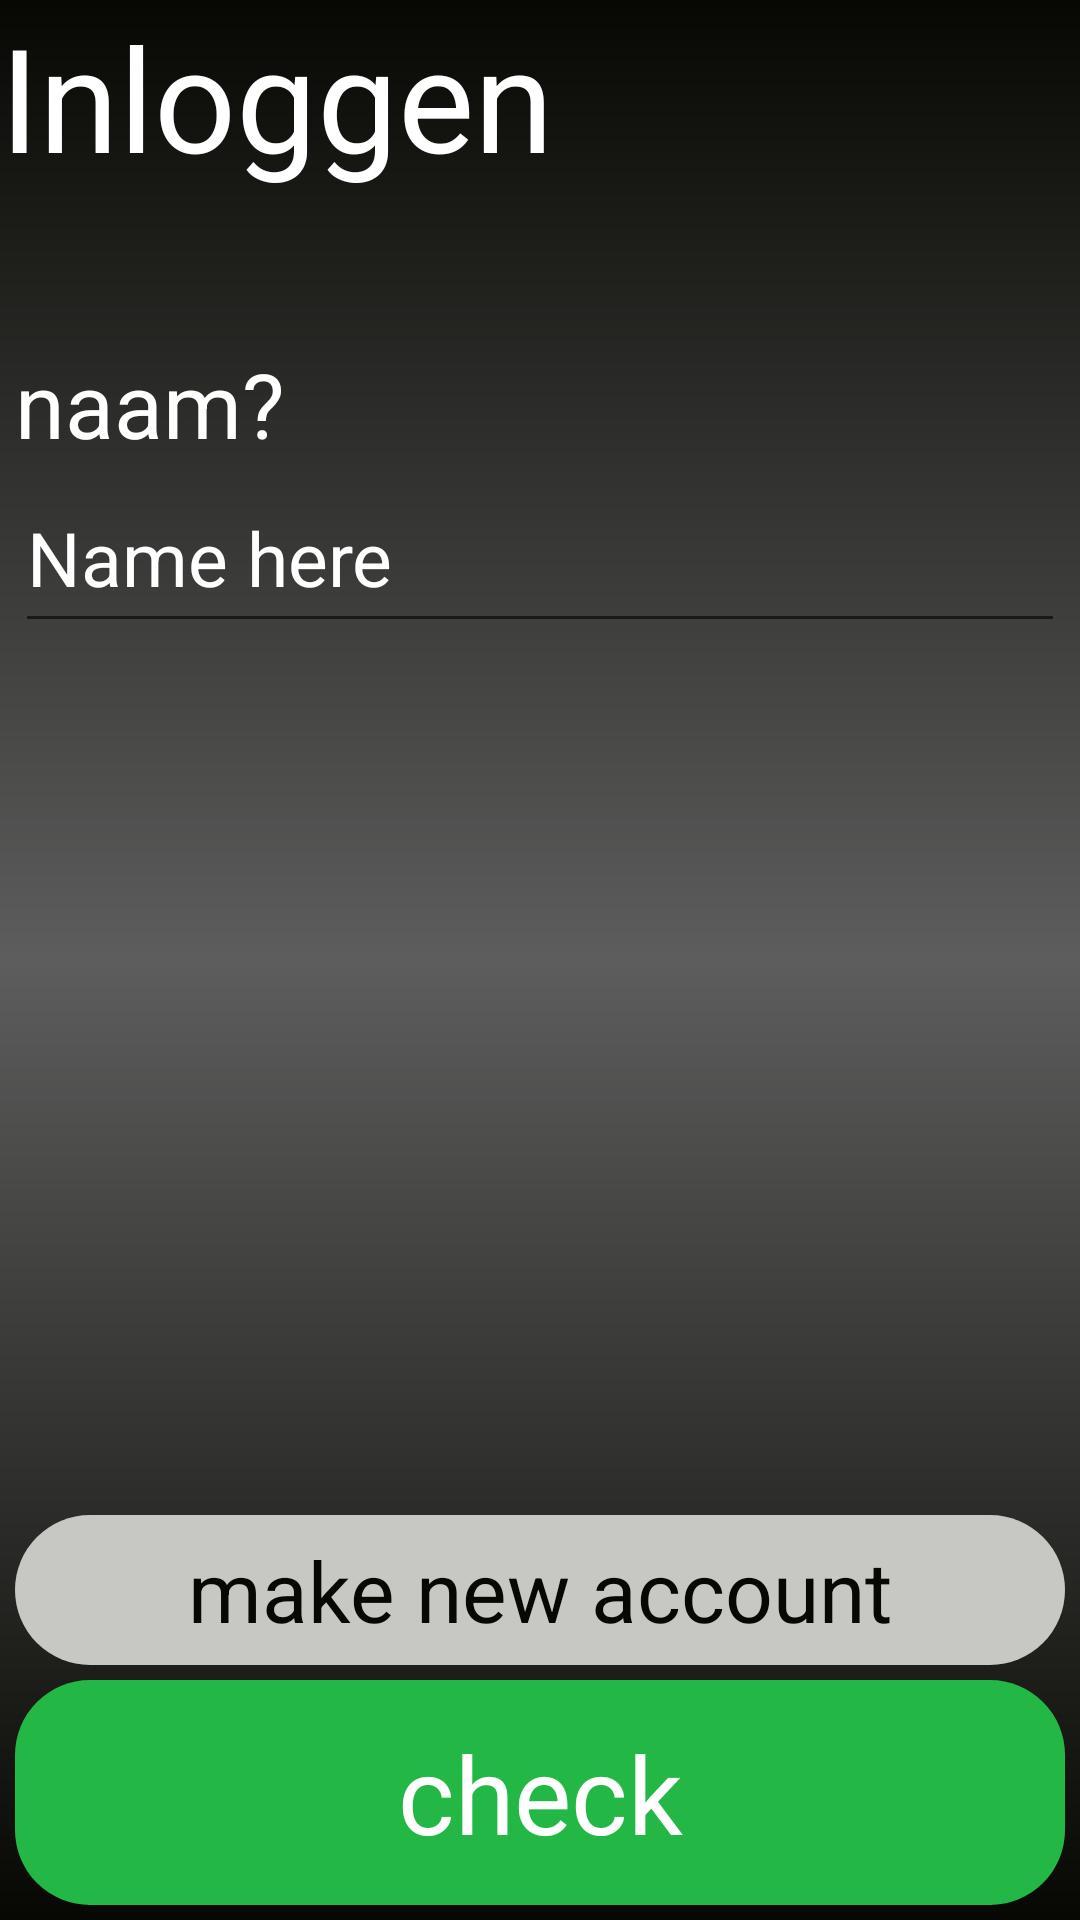

This screen was rendered from an Android layout file. Write that file and the resources it references.
<!-- AndroidManifest.xml: application theme Theme.PORJECT_TDF -->
<!-- res/layout/activity_main5.xml -->
<?xml version="1.0" encoding="utf-8"?>
<androidx.constraintlayout.widget.ConstraintLayout xmlns:android="http://schemas.android.com/apk/res/android"
    xmlns:app="http://schemas.android.com/apk/res-auto"
    xmlns:tools="http://schemas.android.com/tools"
    android:layout_width="match_parent"
    android:layout_height="match_parent"
    tools:context=".MainActivity5"
    android:background="@drawable/full_background_ma2">

    <TextView
        android:id="@+id/text_1"

        android:layout_width="wrap_content"
        android:layout_height="wrap_content"

        app:layout_constraintStart_toStartOf="parent"
        app:layout_constraintTop_toTopOf="parent"

        android:text="Inloggen"
        android:textColor="@color/c10"
        android:textSize="48dp"/>

    <androidx.constraintlayout.widget.ConstraintLayout
        android:id="@+id/constraint_1"

        android:layout_width="match_parent"
        android:layout_height="100dp"

        app:layout_constraintStart_toStartOf="parent"
        app:layout_constraintEnd_toEndOf="parent"
        app:layout_constraintTop_toBottomOf="@id/text_1"

        android:layout_marginTop="50dp"
        android:layout_marginLeft="5dp"
        android:layout_marginRight="5dp">
        <TextView
            android:id="@+id/text_2"

            android:layout_width="match_parent"
            android:layout_height="40dp"

            app:layout_constraintStart_toStartOf="parent"
            app:layout_constraintEnd_toEndOf="parent"
            app:layout_constraintTop_toTopOf="parent"

            android:text="naam?"
            android:textSize="30dp"
            android:textColor="@color/c10" />

        <EditText
            android:id="@+id/edit_1"

            android:layout_width="match_parent"
            android:layout_height="60dp"

            app:layout_constraintStart_toStartOf="parent"
            app:layout_constraintEnd_toEndOf="parent"
            app:layout_constraintTop_toBottomOf="@id/text_2"

            android:inputType="text"
            android:hint="Name here"
            android:textColor="@color/c10"
            android:textColorHint="@color/c10"
            android:textSize="25dp"/>
    </androidx.constraintlayout.widget.ConstraintLayout>
    <TextView
        android:id="@+id/text_3"

        android:layout_width="match_parent"
        android:layout_height="75dp"

        app:layout_constraintStart_toStartOf="parent"
        app:layout_constraintEnd_toEndOf="parent"
        app:layout_constraintBottom_toBottomOf="parent"

        android:text="check"
        android:textColor="@color/c10"
        android:textSize="36dp"
        android:gravity="center"

        android:layout_margin="5dp"

        android:background="@drawable/add_background"/>

    <ImageView
        android:id="@+id/image_1"

        android:layout_width="40dp"
        android:layout_height="40dp"

        android:src="@drawable/ic_baseline_exit_to_app_24"

        app:layout_constraintEnd_toEndOf="parent"
        app:layout_constraintTop_toTopOf="parent"

        android:layout_margin="20dp"/>

    <TextView
        android:id="@+id/text_4"

        android:layout_width="match_parent"
        android:layout_height="50dp"

        app:layout_constraintStart_toStartOf="parent"
        app:layout_constraintEnd_toEndOf="parent"
        app:layout_constraintBottom_toTopOf="@id/text_3"

        android:text="make new account"
        android:textColor="@color/c1"
        android:textSize="28dp"
        android:gravity="center"

        android:layout_margin="5dp"

        android:background="@drawable/back_background"/>


</androidx.constraintlayout.widget.ConstraintLayout>
<!-- resources referenced by this layout -->
<resources>
  <color name="c1">#070803</color>
  <color name="c10">#FFFFFFFF</color>
  <!-- drawable add_background (drawable) -->
  <?xml version="1.0" encoding="utf-8"?>
  <shape android:shape="rectangle"
      xmlns:android="http://schemas.android.com/apk/res/android">
      <solid
          android:color="@color/c7"/>
      <corners
          android:radius="25dp"/>
  </shape>
  <!-- drawable back_background (drawable) -->
  <?xml version="1.0" encoding="utf-8"?>
  <shape android:shape="rectangle"
      xmlns:android="http://schemas.android.com/apk/res/android">
      <corners
          android:radius="25dp"/>
      <solid
          android:color="@color/c9"/>
  </shape>
  <!-- drawable full_background_ma2 (drawable) -->
  <?xml version="1.0" encoding="utf-8"?>
  <shape xmlns:android="http://schemas.android.com/apk/res/android"
      android:shape="rectangle">
      <gradient
          android:angle="90"
          android:startColor="@color/c1"
          android:centerColor="@color/c5"
          android:endColor="@color/c1"/>
  
  </shape>
  <style name="Theme.PORJECT_TDF" parent="Theme.MaterialComponents.DayNight.NoActionBar">
          
          <item name="colorPrimary">@color/purple_500</item>
          <item name="colorPrimaryVariant">@color/purple_700</item>
          <item name="colorOnPrimary">@color/c10</item>
          
          <item name="colorSecondary">@color/teal_200</item>
          <item name="colorSecondaryVariant">@color/teal_700</item>
          <item name="colorOnSecondary">@color/black</item>
          
          <item name="android:statusBarColor" tools:targetApi="l">?attr/colorPrimaryVariant</item>
          
      </style>
  <color name="c7">#23B745</color>
  <color name="c9">#C7C8C3</color>
  <color name="c5">#5D5D5D</color>
  <color name="purple_500">#FF6200EE</color>
  <color name="purple_700">#FF3700B3</color>
  <color name="teal_200">#FF03DAC5</color>
  <color name="teal_700">#FF018786</color>
  <color name="black">#FF000000</color>
</resources>
